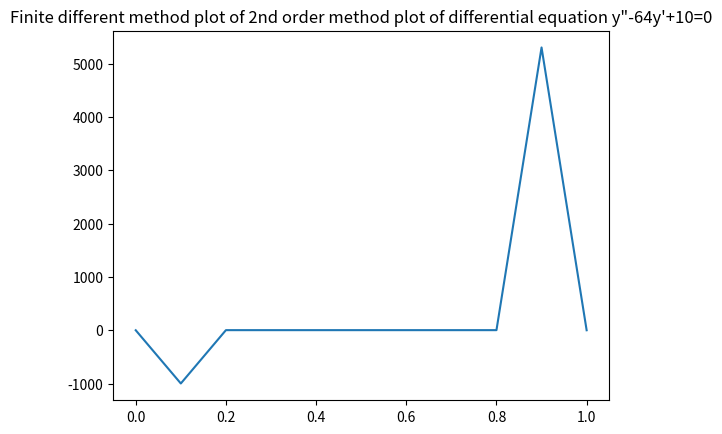

Write Python code to recreate this figure.
import numpy as np
import pandas as pd
import matplotlib.pyplot as plt

def f(x):
    if x == 0:
        return 0
    elif x == 1:
        return 0
    else:
        return x**2-64*x+10
xi = np.arange(0,1.1,0.1)
h = 0.1
yi = list()
yi.append(0)
for i in xi[1:-1]:
    y = (f(i+h)-2*f(i)+f(i-h))/h**2
    yi.append(y)
yi.append(0)

df = pd.DataFrame()
df["xi"]= xi
df["yi"] = yi
print(df)

plt.plot(xi, yi)
plt.title('''Finite different method plot of 2nd order method plot of differential equation y"-64y'+10=0''')
plt.show()
